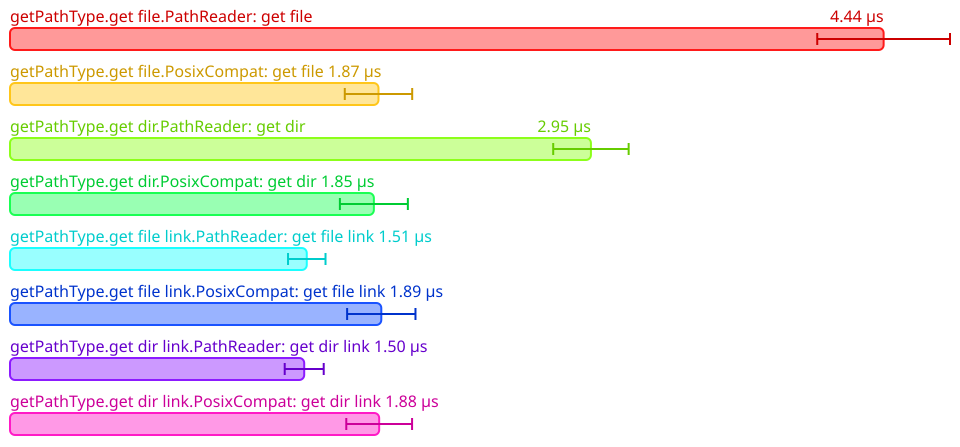

The data file committed next to this chart (first rows):
Name, Mean (ps), 2*Stdev (ps)
All.getPathType.get file.PathReader: get…, 4442165, 337506
All.getPathType.get file.PosixCompat: ge…, 1873666, 171384
All.getPathType.get dir.PathReader: get …, 2953894, 191806
All.getPathType.get dir.PosixCompat: get…, 1850216, 172814
All.getPathType.get file link.PathReader…, 1508999, 95316
All.getPathType.get file link.PosixCompa…, 1887974, 173752
All.getPathType.get dir link.PathReader:…, 1495986, 99160
All.getPathType.get dir link.PosixCompat…, 1877164, 167262
